Run: headless pygame with SDL's dummy video driver; simulated clock (each Clock.tick advances the game by its frame time, no real sleeping); random seed 0; keys injected as events and as key.get_pressed() state; no mouse input.
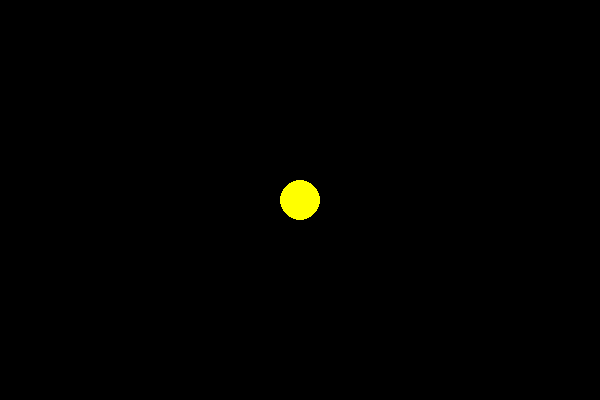
Frame 1 of 4 · flips 1–60 · no input
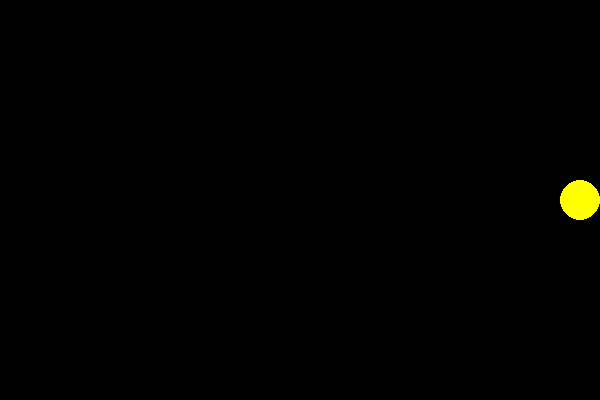
Frame 2 of 4 · flips 61–180 · tapped SPACE, RETURN · held RIGHT (→), D
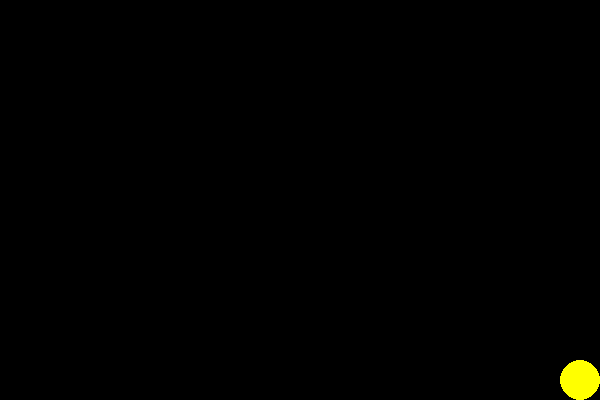
Frame 3 of 4 · flips 181–300 · held DOWN (↓), S
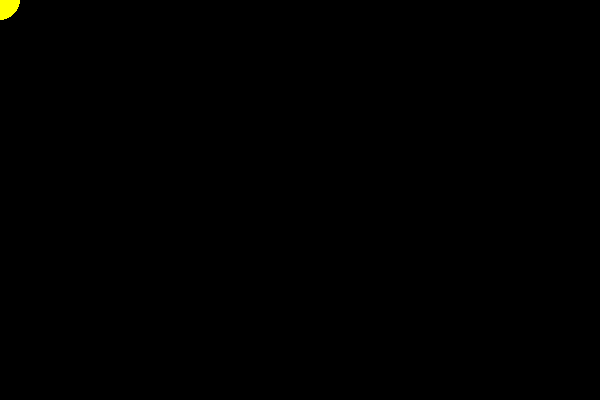
Frame 4 of 4 · flips 301–420 · held LEFT (←), A, UP (↑), W

The pygame program that drew these frames:

import pygame
import sys

# Inicializar pygame
pygame.init()

# Configuraciones de la ventana del juego
width, height = 600, 400
window = pygame.display.set_mode((width, height))
pygame.display.set_caption('Pac-Man')

# Definir colores
BLACK = (0, 0, 0)
YELLOW = (255, 255, 0)

# Definir posición y tamaño de Pac-Man
pacman_size = 20
pacman_x, pacman_y = width // 2, height // 2
pacman_speed = 5

# Ciclo principal del juego
running = True
while running:
    for event in pygame.event.get():
        if event.type == pygame.QUIT:
            pygame.quit()
            sys.exit()

    # Obtener todas las teclas presionadas
    keys = pygame.key.get_pressed()

    # Movimiento de Pac-Man
    if keys[pygame.K_LEFT]:
        pacman_x -= pacman_speed
    if keys[pygame.K_RIGHT]:
        pacman_x += pacman_speed
    if keys[pygame.K_UP]:
        pacman_y -= pacman_speed
    if keys[pygame.K_DOWN]:
        pacman_y += pacman_speed

    # Limitar Pac-Man a los bordes de la ventana
    pacman_x = max(0, min(pacman_x, width - pacman_size))
    pacman_y = max(0, min(pacman_y, height - pacman_size))

    # Dibujar todo en la ventana
    window.fill(BLACK)
    pygame.draw.circle(window, YELLOW, (pacman_x, pacman_y), pacman_size)
    pygame.display.flip()

    # Controlar la velocidad del juego
    pygame.time.Clock().tick(30)
